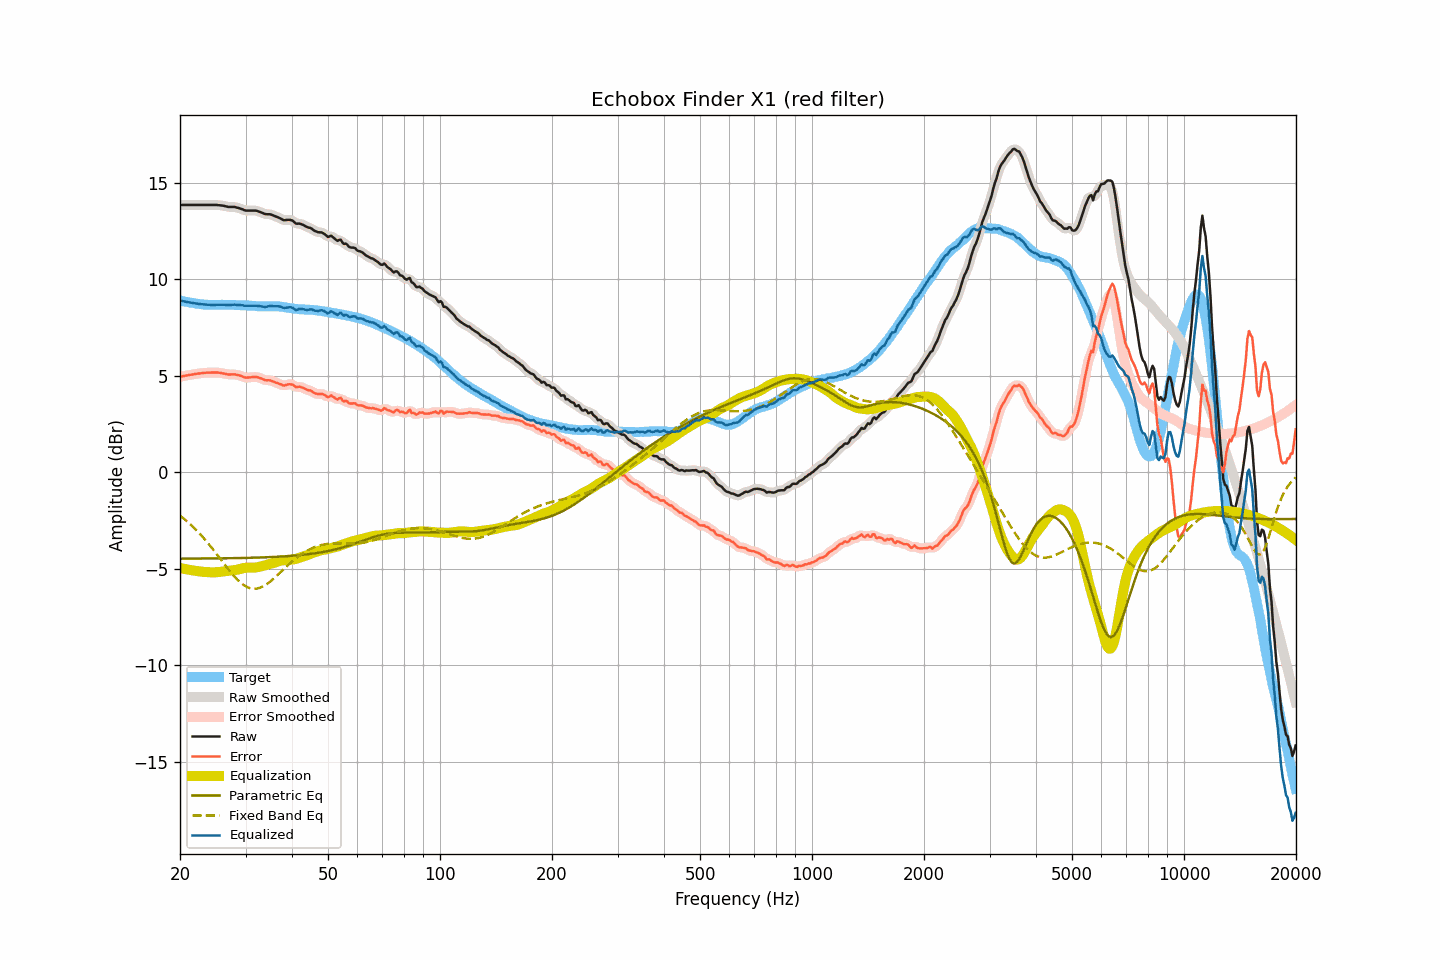

The data file committed next to this chart (first rows):
frequency, raw, smoothed, error, error_smoothed, equalization, parametric_eq, fixed_band_eq, equalized_raw, equalized_smoothed, target
20.00, 13.85, 13.85, 4.95, 4.95, -4.95, -4.47, -2.24, 8.90, 8.90, 8.90
20.20, 13.85, 13.85, 4.97, 4.97, -4.97, -4.47, -2.30, 8.88, 8.88, 8.88
20.40, 13.85, 13.85, 4.99, 4.99, -4.99, -4.47, -2.37, 8.87, 8.87, 8.86
20.61, 13.85, 13.85, 5.00, 5.00, -5.00, -4.47, -2.44, 8.85, 8.85, 8.85
20.81, 13.85, 13.85, 5.02, 5.02, -5.02, -4.47, -2.51, 8.83, 8.83, 8.83
21.02, 13.85, 13.85, 5.03, 5.04, -5.04, -4.47, -2.58, 8.82, 8.82, 8.82
21.23, 13.85, 13.85, 5.05, 5.05, -5.05, -4.47, -2.65, 8.80, 8.80, 8.80
21.44, 13.85, 13.85, 5.06, 5.06, -5.06, -4.47, -2.73, 8.79, 8.79, 8.79
21.66, 13.85, 13.85, 5.07, 5.08, -5.08, -4.46, -2.81, 8.78, 8.78, 8.78
21.87, 13.85, 13.85, 5.09, 5.09, -5.09, -4.46, -2.89, 8.76, 8.76, 8.76
22.09, 13.85, 13.85, 5.11, 5.10, -5.10, -4.46, -2.98, 8.75, 8.75, 8.75
22.31, 13.85, 13.85, 5.12, 5.12, -5.12, -4.46, -3.06, 8.74, 8.74, 8.74
22.54, 13.85, 13.85, 5.13, 5.13, -5.13, -4.46, -3.15, 8.73, 8.73, 8.73
22.76, 13.85, 13.85, 5.14, 5.14, -5.14, -4.46, -3.24, 8.72, 8.72, 8.72
22.99, 13.85, 13.85, 5.15, 5.15, -5.15, -4.46, -3.33, 8.71, 8.71, 8.71
23.22, 13.85, 13.85, 5.16, 5.16, -5.15, -4.46, -3.43, 8.70, 8.70, 8.70
23.45, 13.85, 13.85, 5.16, 5.16, -5.16, -4.46, -3.52, 8.69, 8.69, 8.69
23.69, 13.85, 13.85, 5.17, 5.17, -5.17, -4.46, -3.62, 8.69, 8.69, 8.68
23.92, 13.85, 13.85, 5.17, 5.17, -5.17, -4.46, -3.72, 8.68, 8.68, 8.68
24.16, 13.85, 13.85, 5.17, 5.17, -5.17, -4.46, -3.83, 8.68, 8.68, 8.68
24.40, 13.85, 13.85, 5.17, 5.17, -5.18, -4.46, -3.93, 8.68, 8.68, 8.68
24.65, 13.85, 13.85, 5.17, 5.17, -5.18, -4.46, -4.04, 8.68, 8.68, 8.68
24.89, 13.85, 13.85, 5.17, 5.17, -5.17, -4.46, -4.14, 8.68, 8.68, 8.68
25.14, 13.85, 13.85, 5.17, 5.17, -5.17, -4.45, -4.25, 8.68, 8.68, 8.68
25.39, 13.84, 13.84, 5.17, 5.17, -5.16, -4.45, -4.36, 8.68, 8.68, 8.68
25.65, 13.83, 13.84, 5.16, 5.16, -5.15, -4.45, -4.47, 8.68, 8.69, 8.68
25.91, 13.82, 13.82, 5.14, 5.14, -5.14, -4.45, -4.58, 8.69, 8.69, 8.69
26.16, 13.81, 13.81, 5.13, 5.13, -5.12, -4.45, -4.69, 8.69, 8.69, 8.68
26.43, 13.79, 13.79, 5.11, 5.11, -5.11, -4.45, -4.80, 8.68, 8.68, 8.68
26.69, 13.77, 13.77, 5.09, 5.09, -5.10, -4.45, -4.90, 8.67, 8.67, 8.68
26.96, 13.75, 13.76, 5.07, 5.08, -5.09, -4.45, -5.01, 8.66, 8.67, 8.68
27.23, 13.75, 13.75, 5.07, 5.07, -5.08, -4.45, -5.11, 8.67, 8.67, 8.68
27.50, 13.75, 13.75, 5.08, 5.08, -5.08, -4.44, -5.22, 8.68, 8.68, 8.68
27.77, 13.75, 13.75, 5.08, 5.08, -5.07, -4.44, -5.31, 8.68, 8.68, 8.68
28.05, 13.75, 13.74, 5.08, 5.07, -5.06, -4.44, -5.41, 8.69, 8.68, 8.68
28.33, 13.72, 13.73, 5.06, 5.06, -5.05, -4.44, -5.50, 8.67, 8.68, 8.66
28.62, 13.70, 13.71, 5.04, 5.04, -5.03, -4.44, -5.58, 8.67, 8.68, 8.66
28.90, 13.68, 13.68, 5.02, 5.02, -5.01, -4.44, -5.66, 8.67, 8.67, 8.66
29.19, 13.65, 13.65, 4.99, 4.99, -4.99, -4.43, -5.73, 8.66, 8.66, 8.66
29.48, 13.62, 13.62, 4.97, 4.96, -4.97, -4.43, -5.80, 8.66, 8.65, 8.66
29.78, 13.58, 13.59, 4.93, 4.93, -4.95, -4.43, -5.86, 8.64, 8.64, 8.66
30.08, 13.56, 13.57, 4.91, 4.92, -4.94, -4.43, -5.91, 8.63, 8.63, 8.65
30.38, 13.56, 13.56, 4.91, 4.91, -4.93, -4.43, -5.95, 8.64, 8.63, 8.65
30.68, 13.56, 13.56, 4.92, 4.92, -4.93, -4.43, -5.98, 8.64, 8.64, 8.64
30.99, 13.56, 13.56, 4.93, 4.93, -4.93, -4.42, -6.01, 8.64, 8.64, 8.64
31.30, 13.56, 13.57, 4.94, 4.94, -4.93, -4.42, -6.02, 8.63, 8.63, 8.63
31.61, 13.56, 13.57, 4.94, 4.94, -4.93, -4.42, -6.03, 8.63, 8.63, 8.62
31.93, 13.56, 13.56, 4.94, 4.94, -4.93, -4.42, -6.03, 8.64, 8.63, 8.62
32.24, 13.54, 13.54, 4.93, 4.93, -4.91, -4.41, -6.02, 8.63, 8.63, 8.61
32.57, 13.51, 13.52, 4.91, 4.91, -4.90, -4.41, -5.99, 8.62, 8.62, 8.61
32.89, 13.48, 13.48, 4.88, 4.88, -4.88, -4.41, -5.97, 8.61, 8.61, 8.60
33.22, 13.45, 13.45, 4.85, 4.85, -4.86, -4.40, -5.93, 8.60, 8.59, 8.60
33.55, 13.41, 13.42, 4.82, 4.81, -4.83, -4.40, -5.89, 8.58, 8.58, 8.60
33.89, 13.38, 13.39, 4.78, 4.79, -4.81, -4.40, -5.84, 8.57, 8.58, 8.61
34.23, 13.37, 13.38, 4.77, 4.78, -4.79, -4.40, -5.79, 8.59, 8.59, 8.60
34.57, 13.37, 13.37, 4.77, 4.77, -4.77, -4.39, -5.73, 8.61, 8.61, 8.60
34.92, 13.37, 13.37, 4.77, 4.76, -4.75, -4.39, -5.66, 8.63, 8.62, 8.61
35.27, 13.34, 13.34, 4.74, 4.74, -4.72, -4.38, -5.59, 8.62, 8.62, 8.60
35.62, 13.31, 13.31, 4.71, 4.71, -4.70, -4.38, -5.52, 8.61, 8.61, 8.61
35.97, 13.27, 13.28, 4.67, 4.67, -4.67, -4.38, -5.45, 8.60, 8.61, 8.61
... 635 more rows
